Run: headless pygame with SDL's dummy video driver; simulated clock (each Clock.tick advances the game by its frame time, no real sleeping); random seed 0; keys injected as events and as key.get_pressed() state; no mouse input.
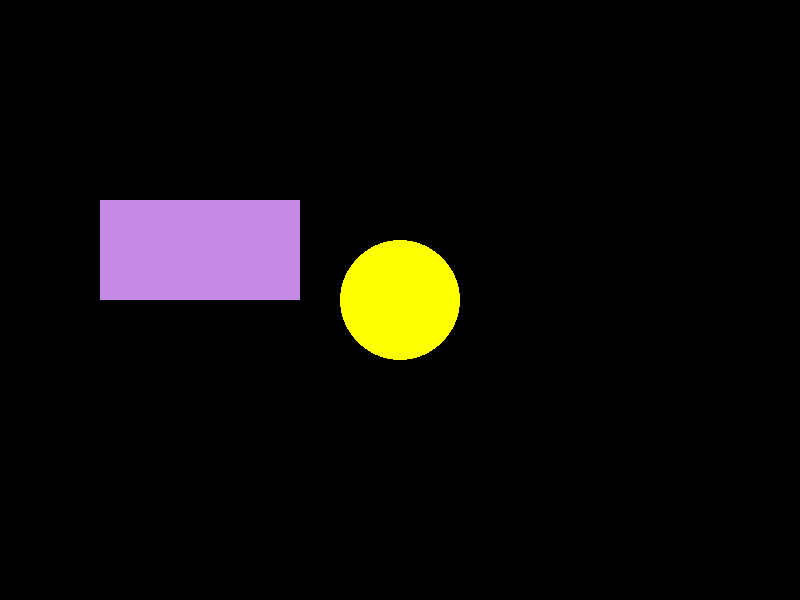
Frame 1 of 4 · flips 1–60 · no input
Frame 2 of 4 · flips 61–180 · tapped SPACE, RETURN · held RIGHT (→), D · screen unchanged from frame 1, image omitted
Frame 3 of 4 · flips 181–300 · held DOWN (↓), S · screen unchanged from frame 2, image omitted
Frame 4 of 4 · flips 301–420 · held LEFT (←), A, UP (↑), W · screen unchanged from frame 3, image omitted

The pygame program that drew these frames:

import pygame as pg
pg.init()

#color de fondo (variable, globales)
background = (0,0,0,) # negro
yellow =(255,255,0)# amarillo
light_blue =( 0,179,255) # azul claro
light_blue = (14,255,0) # verde claro

#seteo de la ventana
windows = pg.display.set_mode((800,600)) # tamaño de la ventana
pg.display.set_caption("conseptos basicos")# titulo de la ventana


running = True
while running:
    for event in pg.event.get():
        if event.type==pg.QUIT:
            running = False
    windows.fill(background)

    #dibujando Figura

    pg.draw.circle(windows,yellow, (400,300),60)
    pg.draw.rect(windows,(196,138,230),(100,200,200,100))             
    pg.display.update()

pg.quit()
